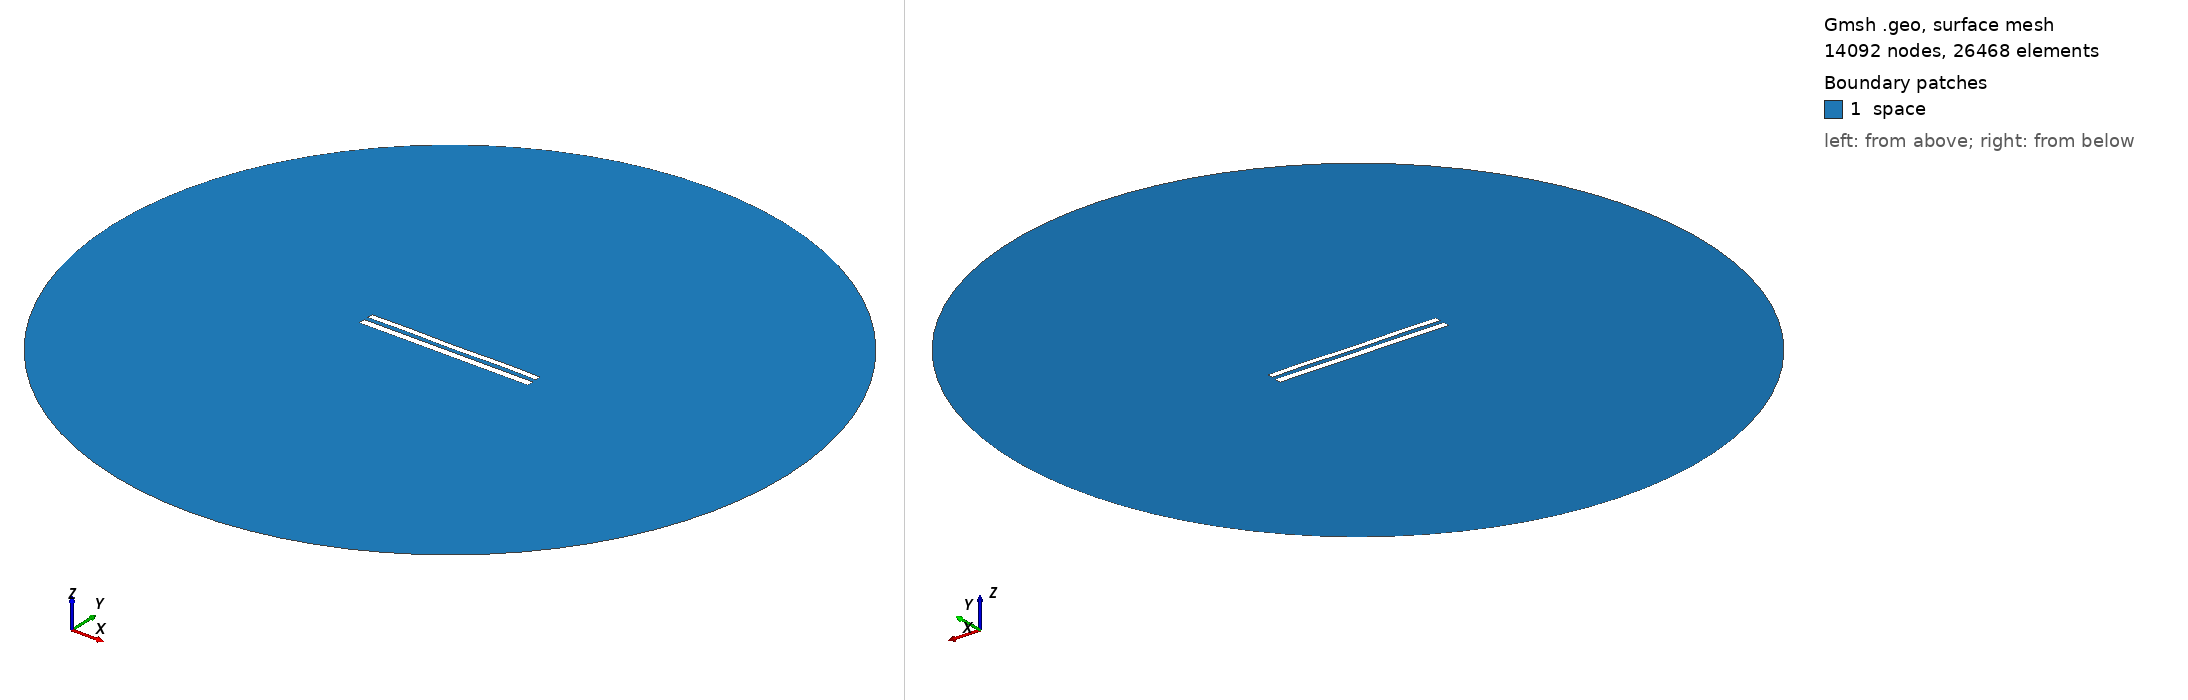

Gmsh geometry script, surface-meshed: 14092 nodes, 26468 surface elements. Boundary patches (legend numbers): 1 space. Left view from above one corner, right view from below the opposite corner. Legend entries are the model's physical surfaces. The drawing asked Gmsh for element sizes between 1% and 20% of the model's largest extent; the script's own settings can give other sizes.

=== 9190.geo (drawn) ===
//---------------------------------------
// Geometry kernel
//---------------------------------------

SetFactory("OpenCASCADE");



//---------------------------------------
// Parameters of the geometry
//---------------------------------------

// Overetch of the upper plate
overetch = 0.25;

// Distance between the plates
distance = 2.5;

// Discretization over the x axis (for the deformation)
nx = 50; 

// Length of the plate
L = 100 - overetch; 

// Number of modes
n = 4; 

// 1st mode coefficient
coeff(1) = 0.07499999999999998;
beta(1) = 0.596864 * 3.1415926535 / L;

// 2nd mode coefficient
coeff(2) = 0.0;
beta(2) = 1.49418 * 3.1415926535 / L;

// 3rd mode coefficient
coeff(3) = 0.0;
beta(3) = 2.50025 * 3.1415926535 / L;

// 4th mode coefficient
coeff(4) = 0.15;
beta(4) = 3.49999 * 3.1415926535 / L;



//---------------------------------------
// Upper plate (deformed rectangle)
//---------------------------------------

// Coordiantes of the upper plate
xmin = -50;
xmax = 50 - overetch;

// Height of the upper plate
yheight = 4 - 2 * overetch;

// Indexes of the points
UpperID[] = {};
LowerID[] = {};
LeftID[] = {};
RightID[] = {};

// Point index
p = 1;

// Horizontal edges
For i In {1:nx}
    x = xmin + (i-1)*(xmax - xmin)/(nx-1);

    y_bottom = distance / 2 + overetch;
    For j In {1:n}
        C = (Cosh(beta(j)*L) + Cos(beta(j)*L)) / (Sinh(beta(j)*L) + Sin(beta(j)*L));
        y_bottom  = y_bottom + coeff(j) * (Cosh(beta(j)*(x+50)) - Cos(beta(j)*(x+50)) - C * (Sinh(beta(j)*(x+50)) - Sin(beta(j)*(x+50))));
    EndFor

    y_top = y_bottom + yheight;

    Point(p) = {x, y_top, 0, 1.0};
    UpperID[i] = p;
    p = p + 1;

    Point(p) = {x, y_bottom, 0, 1.0};
    LowerID[i] = p;
    p = p + 1;
EndFor

// Create point lists
UpperPts[] = {}; LowerPts[] = {};
For i In {1:nx}
  UpperPts[] += {UpperID[i]};
  LowerPts[] += {LowerID[i]};
EndFor

// Build splines
Spline(1) = {UpperPts[]};
Spline(2) = {LowerPts[]};
Line(3) = {LowerPts[nx-1], UpperPts[nx-1]};
Line(4) = {LowerPts[0], UpperPts[0]};

// Build the plane surface
Curve Loop(1) = {2, 3, -1, -4};
Plane Surface(1) = {1};



//---------------------------------------
// Lower plate (rectangle)
//---------------------------------------

// Vertices
Point(1001) = {-50, -1, 0, 1.0};
Point(1002) = { 50, -1, 0, 1.0};
Point(1003) = { 50,  -5, 0, 1.0};
Point(1004) = {-50,  -5, 0, 1.0};

// Edges
Line(5) = {1001, 1002};
Line(6) = {1002, 1003};
Line(7) = {1003, 1004};
Line(8) = {1004, 1001};

// Plane surface
Line Loop(2) = {5, 6, 7, 8};
Plane Surface(2) = {2}; 



//---------------------------------------
// Outer (fictious) boundary
//---------------------------------------

// Points
Point(1005) = {0, 0, 0};       // Center
Point(1006) = {200, 0, 0};     // Start point
Point(1007) = {0, 200, 0};     // 90 degrees
Point(1008) = {-200, 0, 0};    // 180 degrees
Point(1009) = {0, -200, 0};    // 270 degrees

// Circle arcs (each needs start, center, end)
Circle(9) = {1006, 1005, 1007};
Circle(10) = {1007, 1005, 1008};
Circle(11) = {1008, 1005, 1009};
Circle(12) = {1009, 1005, 1006};

// Plane surface for the entire domain
Curve Loop(3) = {9, 10, 11, 12};
Surface(3) = {3};

// Subtract the plates from the whole domain to obtain the actual domain where we want to solve the equations
BooleanDifference{ Surface{3}; Delete; }{ Surface{1}; Surface{2}; Delete; }




//---------------------------------------
// Transfinite Lines/Curves
//---------------------------------------

// Set the number of points on the boundaries
r = 7;

// Plates
Transfinite Curve {1, 2} = 50*r Using Progression 1;
Transfinite Curve {3, 4} = 2*r Using Progression 1;
Transfinite Line {5, 7} = 50*r Using Progression 1;
Transfinite Line {6, 8} = 2*r Using Progression 1;

// Outer boundary
Transfinite Line {9, 10, 11, 12} = 20 Using Progression 1;



//---------------------------------------
// Physical groups
//---------------------------------------                

// Physical curves (boundaries)
Physical Line("force_segment", 10) = {2};
Physical Line("upper_plate", 11) = {1, 3, 4};
Physical Line("lower_plate", 12) = {5, 6, 7, 8};
Physical Line("boundary", 20) = {9, 10, 11, 12};

// Physical Surfaces
Physical Surface("space", 30) = {3};



//---------------------------------------
// 6. Generate the Mesh
//---------------------------------------

// 2D mesh generation
Mesh 2;
